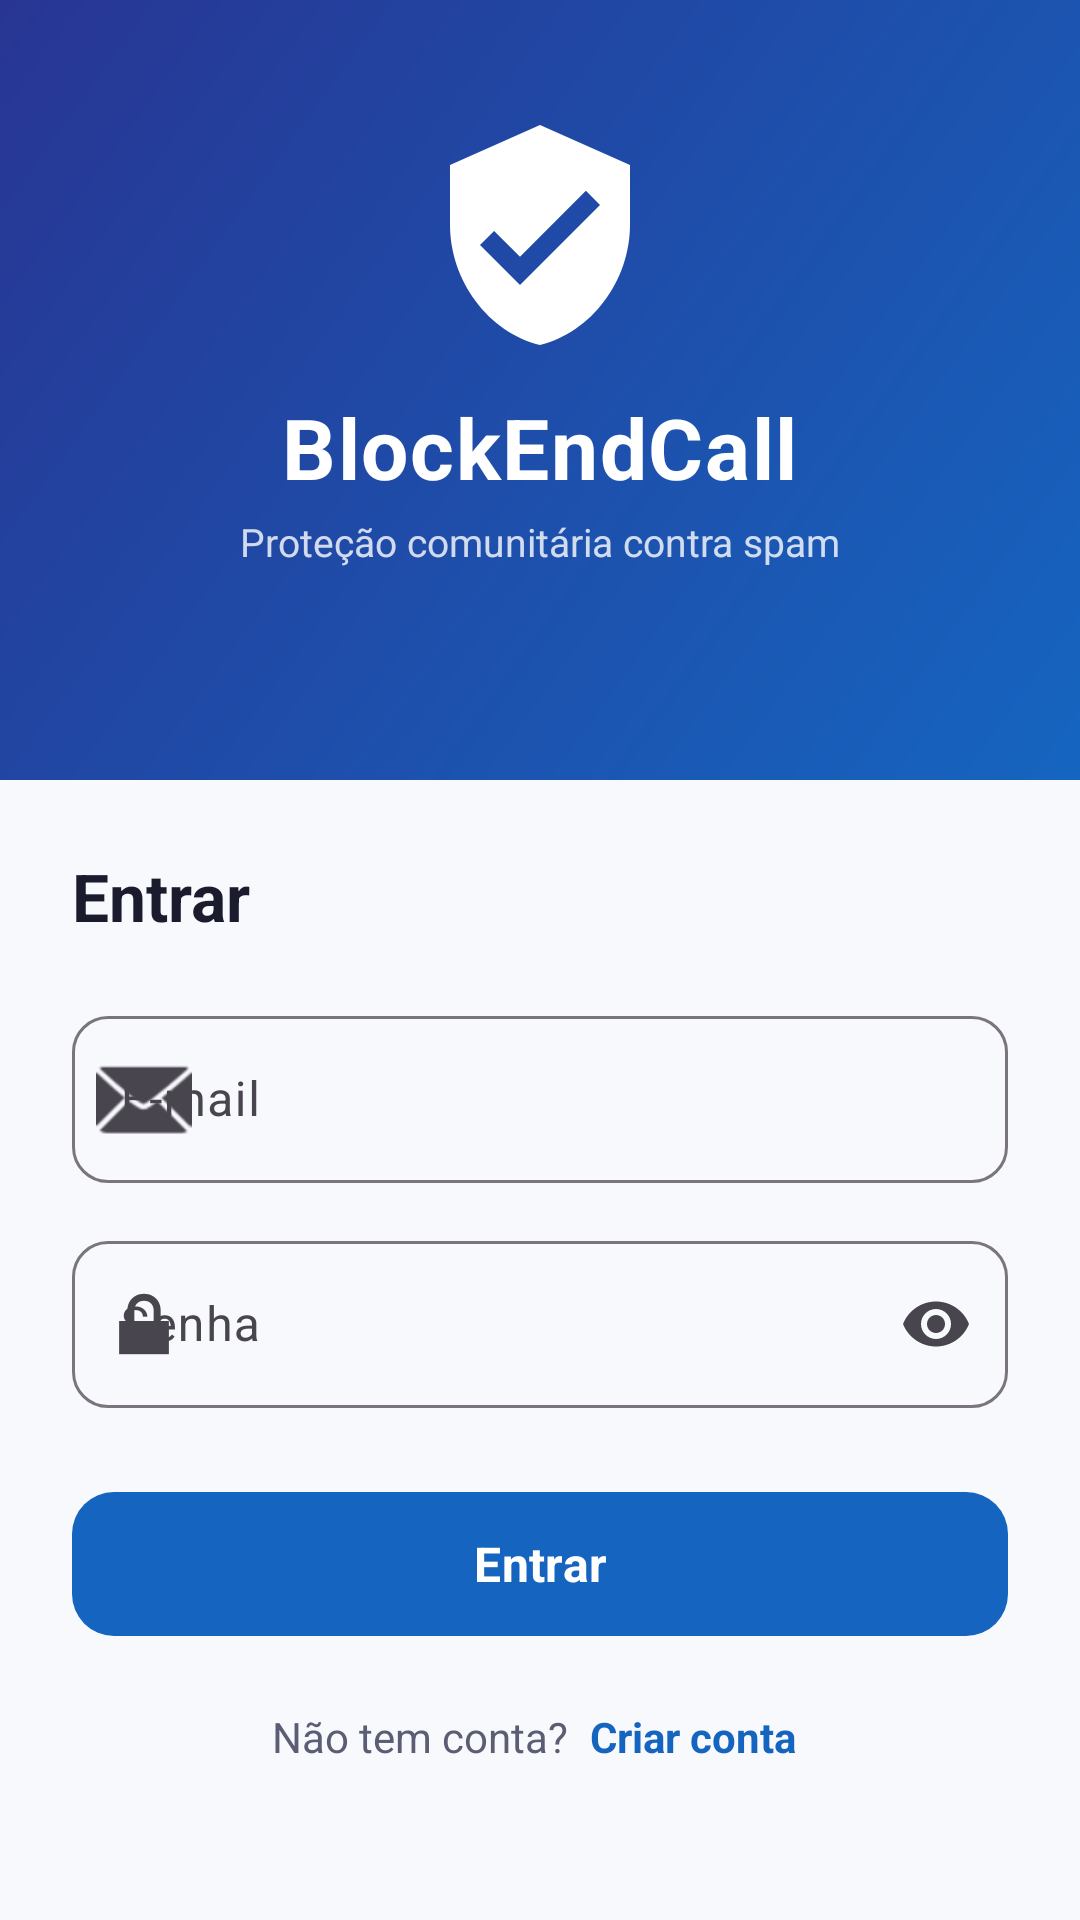

Android layout source for this screen:
<!-- AndroidManifest.xml: application theme Theme.BlockEndCall -->
<!-- res/layout/activity_login.xml -->
<?xml version="1.0" encoding="utf-8"?>
<LinearLayout xmlns:android="http://schemas.android.com/apk/res/android"
    xmlns:app="http://schemas.android.com/apk/res-auto"
    android:layout_width="match_parent"
    android:layout_height="match_parent"
    android:orientation="vertical"
    android:background="@color/surface">

    <LinearLayout
        android:layout_width="match_parent"
        android:layout_height="260dp"
        android:background="@drawable/bg_header_wave"
        android:orientation="vertical"
        android:gravity="center"
        android:paddingBottom="32dp">

        <ImageView
            android:layout_width="80dp"
            android:layout_height="80dp"
            android:src="@drawable/ic_shield"
            android:layout_marginBottom="12dp" />

        <TextView
            android:layout_width="wrap_content"
            android:layout_height="wrap_content"
            android:text="BlockEndCall"
            android:textSize="28sp"
            android:textStyle="bold"
            android:textColor="@color/white"
            android:letterSpacing="0.02" />

        <TextView
            android:layout_width="wrap_content"
            android:layout_height="wrap_content"
            android:text="Proteção comunitária contra spam"
            android:textSize="13sp"
            android:textColor="#CCFFFFFF"
            android:layout_marginTop="4dp" />
    </LinearLayout>

    <ScrollView
        android:layout_width="match_parent"
        android:layout_height="0dp"
        android:layout_weight="1"
        android:fillViewport="true">

        <LinearLayout
            android:layout_width="match_parent"
            android:layout_height="wrap_content"
            android:orientation="vertical"
            android:paddingHorizontal="24dp"
            android:paddingTop="24dp"
            android:paddingBottom="32dp">

            <TextView
                android:layout_width="wrap_content"
                android:layout_height="wrap_content"
                android:text="Entrar"
                android:textSize="22sp"
                android:textStyle="bold"
                android:textColor="@color/on_surface"
                android:layout_marginBottom="20dp" />

            <com.google.android.material.textfield.TextInputLayout
                android:layout_width="match_parent"
                android:layout_height="wrap_content"
                android:hint="E-mail"
                style="@style/Widget.Material3.TextInputLayout.OutlinedBox"
                app:boxCornerRadiusTopStart="12dp"
                app:boxCornerRadiusTopEnd="12dp"
                app:boxCornerRadiusBottomStart="12dp"
                app:boxCornerRadiusBottomEnd="12dp"
                app:startIconDrawable="@android:drawable/ic_dialog_email"
                android:layout_marginBottom="14dp">

                <com.google.android.material.textfield.TextInputEditText
                    android:id="@+id/et_email"
                    android:layout_width="match_parent"
                    android:layout_height="wrap_content"
                    android:inputType="textEmailAddress"
                    android:imeOptions="actionNext" />
            </com.google.android.material.textfield.TextInputLayout>

            <com.google.android.material.textfield.TextInputLayout
                android:layout_width="match_parent"
                android:layout_height="wrap_content"
                android:hint="Senha"
                style="@style/Widget.Material3.TextInputLayout.OutlinedBox"
                app:boxCornerRadiusTopStart="12dp"
                app:boxCornerRadiusTopEnd="12dp"
                app:boxCornerRadiusBottomStart="12dp"
                app:boxCornerRadiusBottomEnd="12dp"
                app:endIconMode="password_toggle"
                app:startIconDrawable="@android:drawable/ic_lock_lock"
                android:layout_marginBottom="24dp">

                <com.google.android.material.textfield.TextInputEditText
                    android:id="@+id/et_password"
                    android:layout_width="match_parent"
                    android:layout_height="wrap_content"
                    android:inputType="textPassword"
                    android:imeOptions="actionDone" />
            </com.google.android.material.textfield.TextInputLayout>

            <ProgressBar
                android:id="@+id/progress_bar"
                android:layout_width="wrap_content"
                android:layout_height="wrap_content"
                android:layout_gravity="center_horizontal"
                android:visibility="gone"
                android:layout_marginBottom="8dp" />

            <com.google.android.material.button.MaterialButton
                android:id="@+id/btn_login"
                android:layout_width="match_parent"
                android:layout_height="56dp"
                android:text="Entrar"
                android:textSize="16sp"
                android:textStyle="bold"
                app:cornerRadius="14dp"
                android:layout_marginBottom="16dp" />

            <LinearLayout
                android:layout_width="match_parent"
                android:layout_height="wrap_content"
                android:orientation="horizontal"
                android:gravity="center">

                <TextView
                    android:layout_width="wrap_content"
                    android:layout_height="wrap_content"
                    android:text="Não tem conta? "
                    android:textColor="@color/on_surface_variant" />

                <TextView
                    android:id="@+id/tv_register"
                    android:layout_width="wrap_content"
                    android:layout_height="wrap_content"
                    android:text="Criar conta"
                    android:textColor="@color/primary"
                    android:textStyle="bold"
                    android:padding="4dp" />
            </LinearLayout>
        </LinearLayout>
    </ScrollView>
</LinearLayout>
<!-- resources referenced by this layout -->
<resources>
  <color name="on_surface">#1A1C2E</color>
  <color name="on_surface_variant">#5B5E72</color>
  <color name="primary">#1565C0</color>
  <color name="surface">#F8F9FD</color>
  <color name="white">#FFFFFF</color>
  <!-- drawable bg_header_wave (drawable) -->
  <?xml version="1.0" encoding="utf-8"?>
  <layer-list xmlns:android="http://schemas.android.com/apk/res/android">
      <item>
          <shape android:shape="rectangle">
              <gradient
                  android:startColor="@color/gradient_start"
                  android:endColor="@color/gradient_end"
                  android:angle="135"
                  android:type="linear" />
          </shape>
      </item>
  </layer-list>
  <!-- drawable ic_shield (drawable) -->
  <?xml version="1.0" encoding="utf-8"?>
  <vector xmlns:android="http://schemas.android.com/apk/res/android"
      android:width="64dp"
      android:height="64dp"
      android:viewportWidth="24"
      android:viewportHeight="24">
      <path
          android:fillColor="#FFFFFF"
          android:pathData="M12,1L3,5v6c0,5.55 3.84,10.74 9,12 5.16,-1.26 9,-6.45 9,-12V5L12,1zM10,17l-4,-4 1.41,-1.41L10,14.17l6.59,-6.59L18,9l-8,8z" />
  </vector>
  <style name="Theme.BlockEndCall" parent="Theme.Material3.DayNight.NoActionBar">
          <item name="colorPrimary">@color/primary</item>
          <item name="colorPrimaryVariant">@color/primary_dark</item>
          <item name="colorOnPrimary">@color/on_primary</item>
          <item name="colorSecondary">@color/secondary</item>
          <item name="colorOnSecondary">@color/white</item>
          <item name="colorSurface">@color/surface</item>
          <item name="colorOnSurface">@color/on_surface</item>
          <item name="android:colorBackground">@color/surface</item>
          <item name="android:statusBarColor">@color/primary_dark</item>
          <item name="android:windowLightStatusBar">false</item>
          <item name="android:fontFamily">sans-serif</item>
          <item name="materialCardViewStyle">@style/Widget.BlockEndCall.Card</item>
      </style>
  <color name="gradient_start">#1565C0</color>
  <color name="gradient_end">#283593</color>
  <color name="primary_dark">#003c8f</color>
  <color name="on_primary">#FFFFFF</color>
  <color name="secondary">#E53935</color>
  <style name="Widget.BlockEndCall.Card" parent="Widget.Material3.CardView.Elevated">
          <item name="cardCornerRadius">16dp</item>
          <item name="cardElevation">3dp</item>
          <item name="cardBackgroundColor">@color/white</item>
      </style>
</resources>
